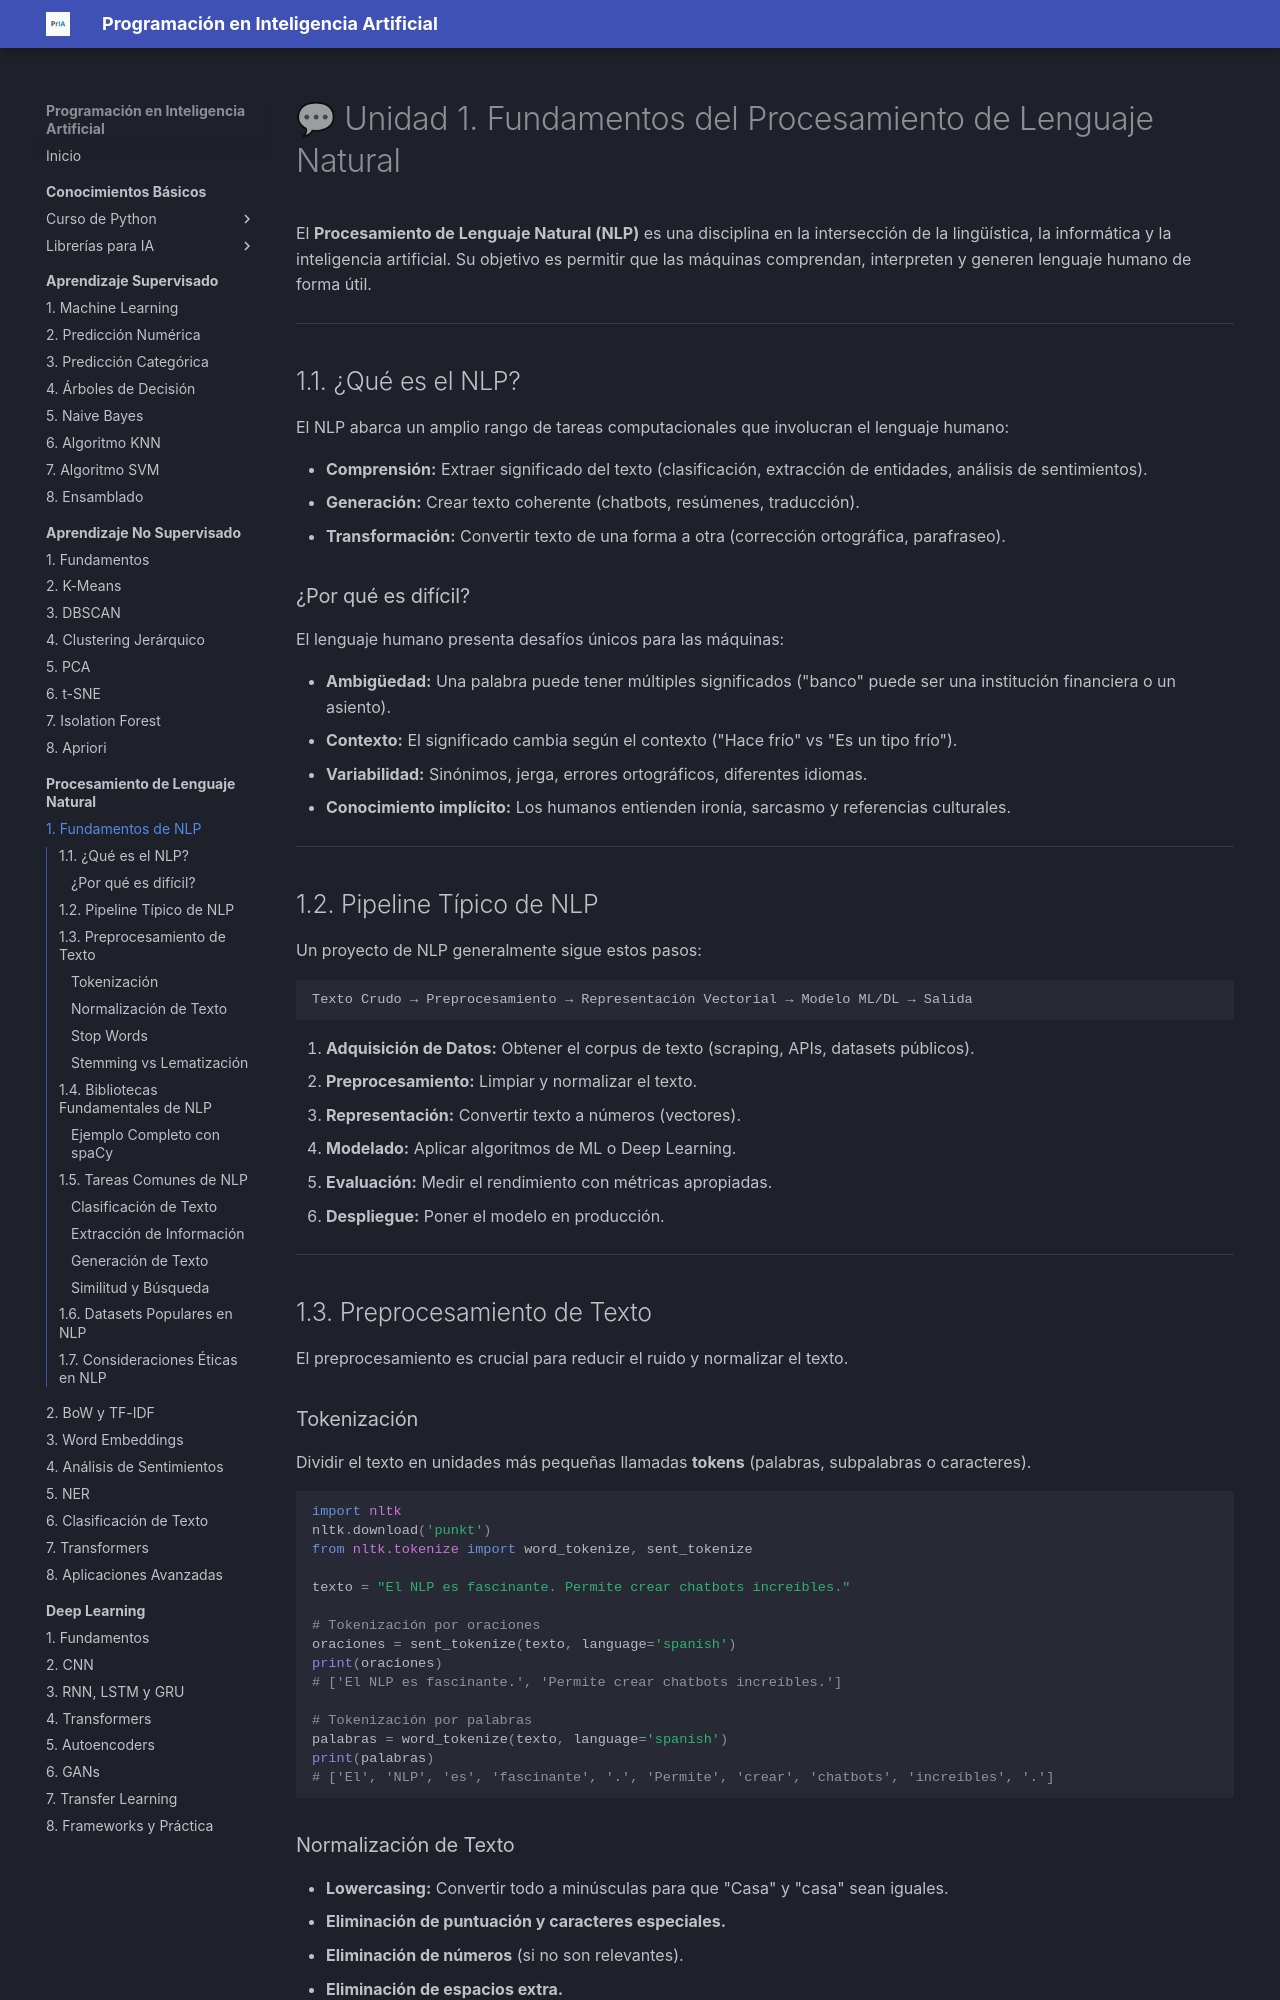

repository: fmgarcia/programacionIA.github.io · page: procesamiento-lenguaje-natural/01-fundamentos-nlp/index.html · generator: mkdocs

# 💬 Unidad 1. Fundamentos del Procesamiento de Lenguaje Natural

El **Procesamiento de Lenguaje Natural (NLP)** es una disciplina en la intersección de la lingüística, la informática y la inteligencia artificial. Su objetivo es permitir que las máquinas comprendan, interpreten y generen lenguaje humano de forma útil.

---

## 1.1. ¿Qué es el NLP?

El NLP abarca un amplio rango de tareas computacionales que involucran el lenguaje humano:

*   **Comprensión:** Extraer significado del texto (clasificación, extracción de entidades, análisis de sentimientos).
*   **Generación:** Crear texto coherente (chatbots, resúmenes, traducción).
*   **Transformación:** Convertir texto de una forma a otra (corrección ortográfica, parafraseo).

### ¿Por qué es difícil?

El lenguaje humano presenta desafíos únicos para las máquinas:

*   **Ambigüedad:** Una palabra puede tener múltiples significados ("banco" puede ser una institución financiera o un asiento).
*   **Contexto:** El significado cambia según el contexto ("Hace frío" vs "Es un tipo frío").
*   **Variabilidad:** Sinónimos, jerga, errores ortográficos, diferentes idiomas.
*   **Conocimiento implícito:** Los humanos entienden ironía, sarcasmo y referencias culturales.

---

## 1.2. Pipeline Típico de NLP

Un proyecto de NLP generalmente sigue estos pasos:

```
Texto Crudo → Preprocesamiento → Representación Vectorial → Modelo ML/DL → Salida
```

1.  **Adquisición de Datos:** Obtener el corpus de texto (scraping, APIs, datasets públicos).
2.  **Preprocesamiento:** Limpiar y normalizar el texto.
3.  **Representación:** Convertir texto a números (vectores).
4.  **Modelado:** Aplicar algoritmos de ML o Deep Learning.
5.  **Evaluación:** Medir el rendimiento con métricas apropiadas.
6.  **Despliegue:** Poner el modelo en producción.

---

## 1.3. Preprocesamiento de Texto

El preprocesamiento es crucial para reducir el ruido y normalizar el texto.

### Tokenización

Dividir el texto en unidades más pequeñas llamadas **tokens** (palabras, subpalabras o caracteres).

```python
import nltk
nltk.download('punkt')
from nltk.tokenize import word_tokenize, sent_tokenize

texto = "El NLP es fascinante. Permite crear chatbots increíbles."

# Tokenización por oraciones
oraciones = sent_tokenize(texto, language='spanish')
print(oraciones)
# ['El NLP es fascinante.', 'Permite crear chatbots increíbles.']

# Tokenización por palabras
palabras = word_tokenize(texto, language='spanish')
print(palabras)
# ['El', 'NLP', 'es', 'fascinante', '.', 'Permite', 'crear', 'chatbots', 'increíbles', '.']
```
